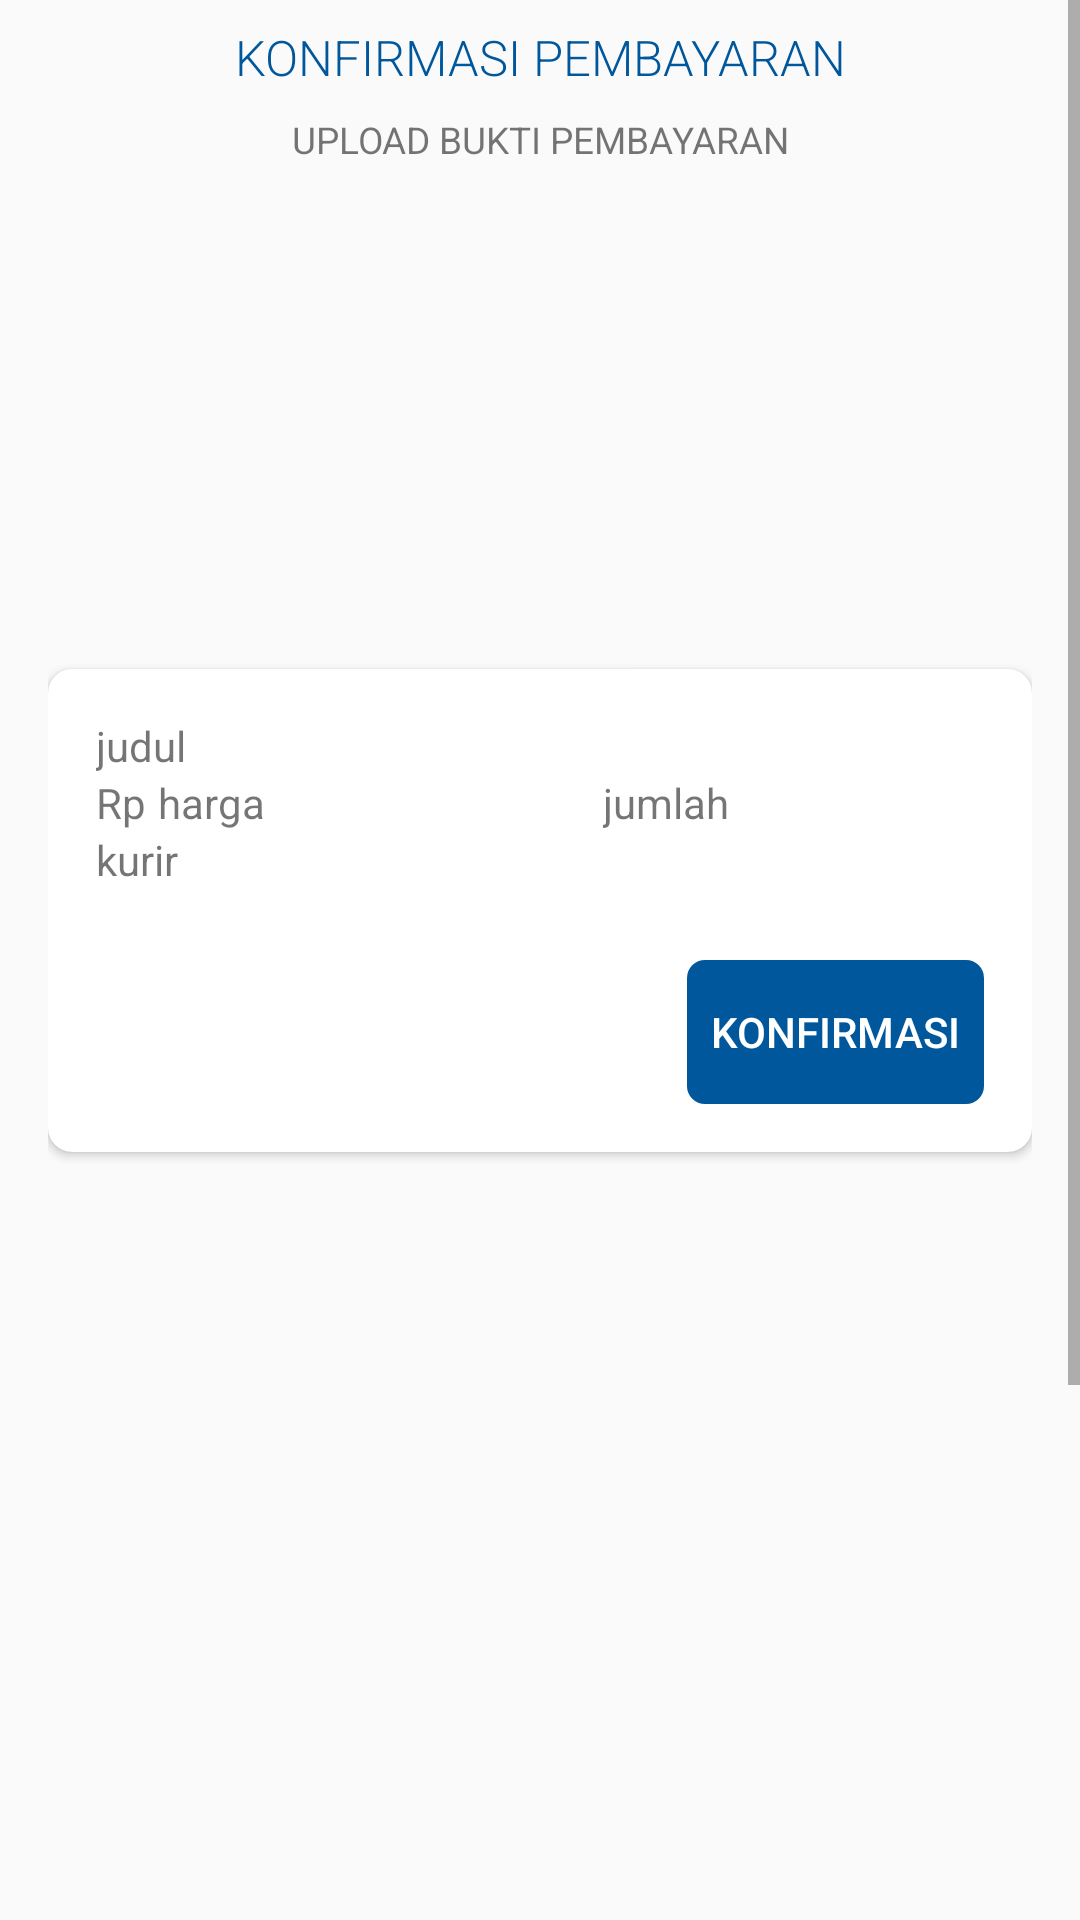

Android layout source for this screen:
<!-- AndroidManifest.xml: application theme AppTheme -->
<!-- res/layout/konfirmasi_pembeli.xml -->
<?xml version="1.0" encoding="utf-8"?>
<ScrollView xmlns:android="http://schemas.android.com/apk/res/android"
    xmlns:app="http://schemas.android.com/apk/res-auto"
    xmlns:tools="http://schemas.android.com/tools"
    android:id="@+id/dsadasfd"
    android:layout_width="match_parent"
    android:layout_height="match_parent"
    android:orientation="vertical">

    <LinearLayout
        android:layout_width="match_parent"
        android:layout_height="wrap_content"
        android:orientation="vertical">

        <TextView
            android:id="@+id/textView6"
            style="@style/RobotoTextViewStyle"
            android:layout_width="match_parent"
            android:layout_height="wrap_content"
            android:layout_margin="8dp"
            android:text="konfirmasi pembayaran"
            android:textAlignment="center"
            android:textAllCaps="true"
            android:textColor="@color/colorAccent"
            android:textSize="8pt" />

        <TextView
            android:id="@+id/textView10"
            android:layout_width="match_parent"
            android:layout_height="wrap_content"
            android:text="upload bukti pembayaran"
            android:textAlignment="center"
            android:textAllCaps="true"
            android:textSize="6pt" />

        <RelativeLayout
            android:layout_width="match_parent"
            android:layout_height="800dp"
            android:layout_margin="16dp">

            <ImageView
                android:id="@+id/imageView"
                android:layout_width="match_parent"
                android:layout_height="150dp"
                android:layout_alignParentStart="true"
                android:layout_marginStart="0dp"
                android:layout_marginTop="2dp"
                app:srcCompat="@drawable/gallery"
                tools:srcCompat="@drawable/gallery" />

            <androidx.cardview.widget.CardView
                android:id="@+id/cardView"
                android:layout_width="match_parent"
                android:layout_height="wrap_content"
                android:layout_below="@id/imageView"
                app:cardCornerRadius="8dp">

                <RelativeLayout
                    android:layout_width="match_parent"
                    android:layout_height="wrap_content"
                    android:layout_margin="16dp">

                    <TextView
                        android:id="@+id/nama_barang"
                        android:layout_width="match_parent"
                        android:layout_height="wrap_content"
                        android:layout_alignParentStart="true"
                        android:text="judul" />

                    <TextView
                        android:id="@+id/harga_barang"
                        android:layout_width="200dp"
                        android:layout_height="wrap_content"
                        android:layout_below="@+id/nama_barang"
                        android:layout_toEndOf="@+id/textView17"
                        android:text="harga" />

                    <TextView
                        android:id="@+id/jumlah"
                        android:layout_width="127dp"
                        android:layout_height="wrap_content"
                        android:layout_below="@+id/nama_barang"
                        android:layout_alignParentEnd="true"
                        android:text="jumlah" />

                    <TextView
                        android:id="@+id/textView17"
                        android:layout_width="wrap_content"
                        android:layout_height="wrap_content"
                        android:layout_below="@+id/nama_barang"
                        android:layout_alignParentStart="true"
                        android:layout_marginRight="4dp"
                        android:text="Rp" />

                    <TextView
                        android:id="@+id/kurir"
                        android:layout_width="wrap_content"
                        android:layout_height="wrap_content"
                        android:layout_below="@+id/harga_barang"
                        android:layout_alignParentStart="true"
                        android:text="kurir" />

                    <Button
                        android:id="@+id/konfirmasi"
                        android:layout_width="wrap_content"
                        android:layout_height="wrap_content"
                        android:layout_below="@+id/kurir"
                        android:layout_alignParentEnd="true"
                        android:layout_marginTop="24dp"
                        android:background="@drawable/button_style"
                        android:backgroundTint="@color/colorAccent"
                        android:padding="8dp"
                        android:text="konfirmasi"
                        android:textColor="@android:color/white" />
                </RelativeLayout>
            </androidx.cardview.widget.CardView>
        </RelativeLayout>
    </LinearLayout>
</ScrollView>
<!-- resources referenced by this layout -->
<resources>
  <color name="colorAccent">#01579B</color>
  <!-- drawable button_style (drawable) -->
  <?xml version="1.0" encoding="utf-8"?>
  <selector xmlns:android="http://schemas.android.com/apk/res/android">
      <item>
          <shape android:shape="rectangle">
              <corners android:radius="6dip" />
          </shape>
      </item>
  </selector>
  <style name="RobotoTextViewStyle" parent="android:Widget.TextView">
          <item name="android:fontFamily">sans-serif-light</item>
      </style>
  <style name="AppTheme" parent="Theme.AppCompat.Light.DarkActionBar">
          
          <item name="colorPrimary">@color/colorPrimary</item>
          <item name="colorPrimaryDark">@color/colorPrimaryDark</item>
          <item name="colorAccent">@color/colorAccent</item>
  
      </style>
  <color name="colorPrimary">#D81B60</color>
  <color name="colorPrimaryDark">#A00037</color>
</resources>
